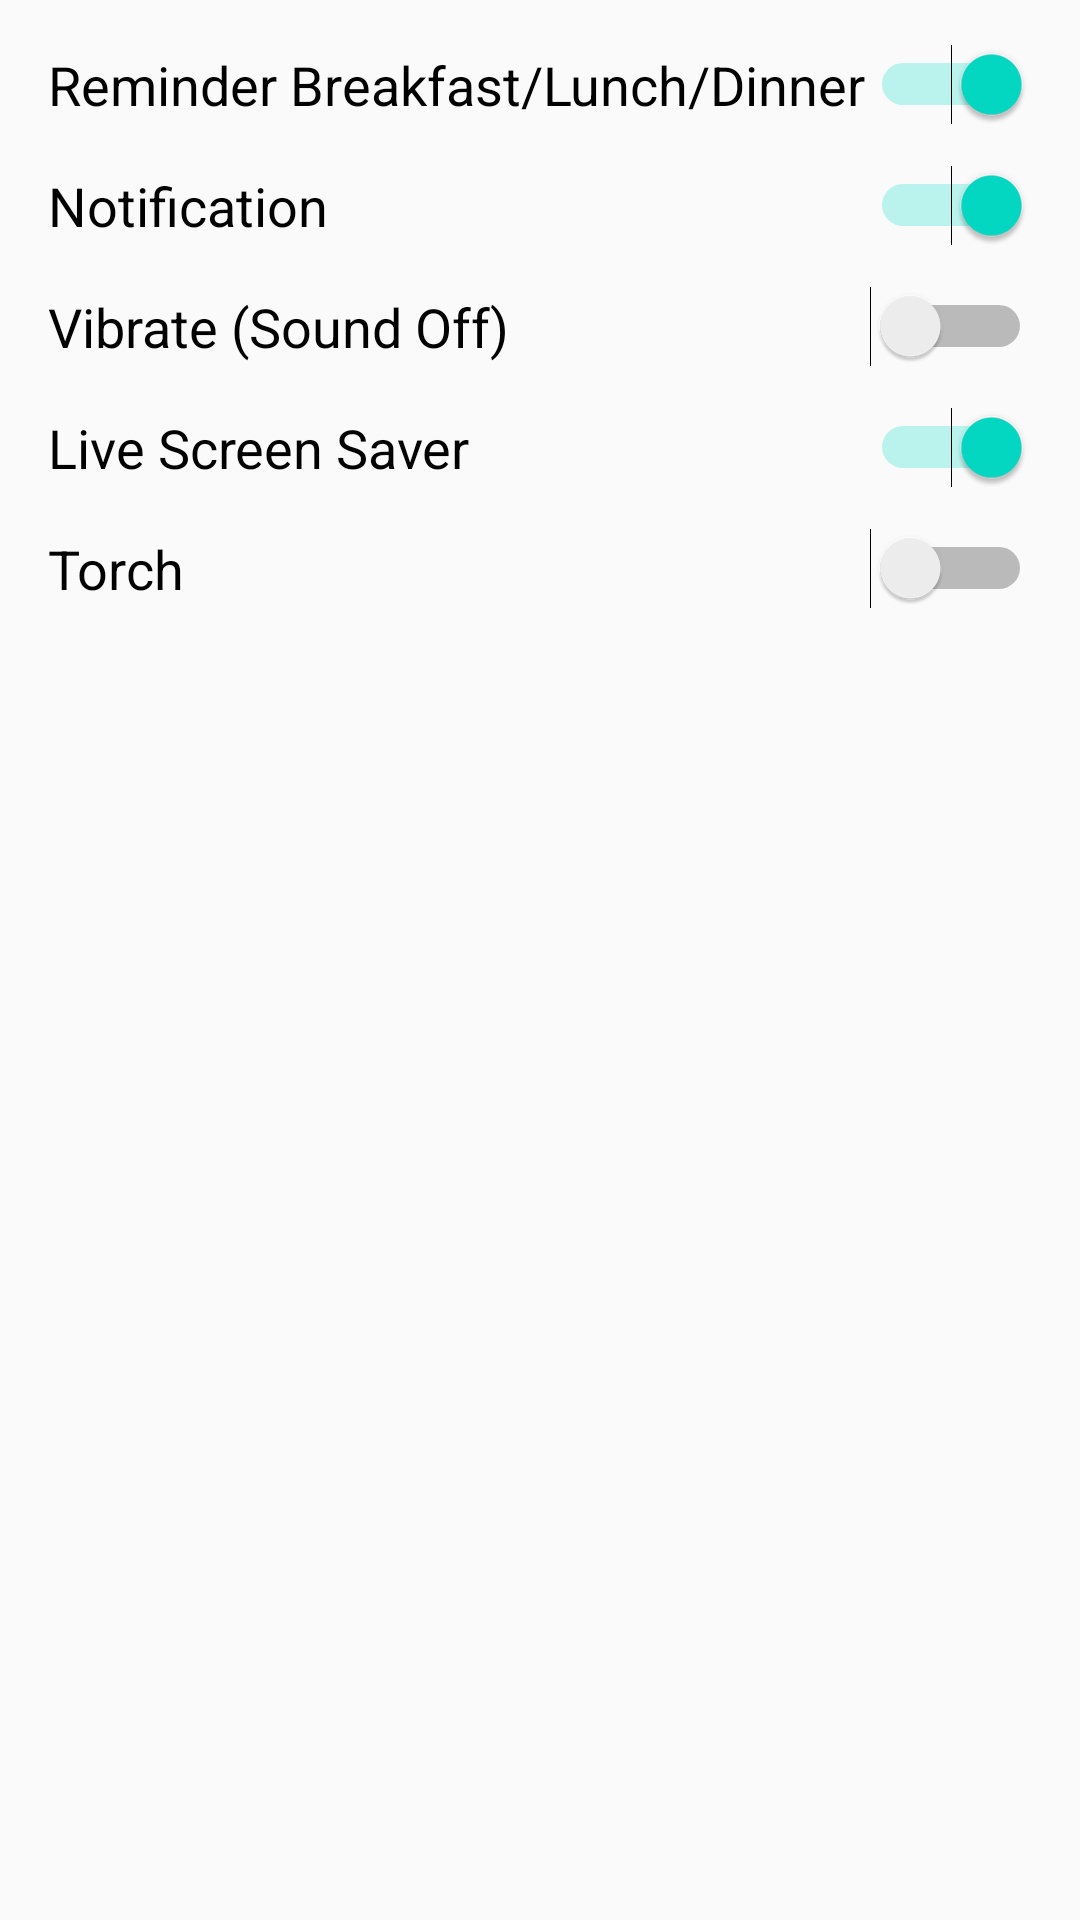

Layout XML and referenced resources for this Android screen:
<!-- AndroidManifest.xml: application theme AppTheme -->
<!-- res/layout/activity_alarm.xml -->
<?xml version="1.0" encoding="utf-8"?>
<LinearLayout xmlns:android="http://schemas.android.com/apk/res/android"
    android:layout_width="match_parent"
    android:layout_height="match_parent"
    android:orientation="vertical"
    android:padding="8dp">

    <Switch
        android:id="@+id/switch_a"
        android:text="Reminder Breakfast/Lunch/Dinner"
        android:checked="true"
        android:textSize="18sp"
        android:layout_width="match_parent"
        android:layout_height="wrap_content"
        android:padding="8dp"/>

    <Switch
        android:padding="8dp"
        android:id="@+id/switch_b"
        android:text="Notification"
        android:textSize="18sp"
        android:checked="true"
        android:layout_width="match_parent"
        android:layout_height="wrap_content"/>

    <Switch
        android:padding="8dp"
        android:id="@+id/switch_c"
        android:text="Vibrate (Sound Off)"
        android:checked="false"
        android:textSize="18sp"
        android:layout_width="match_parent"
        android:layout_height="wrap_content"/>

    <Switch
        android:padding="8dp"
        android:id="@+id/switch_d"
        android:text="Live Screen Saver"
        android:checked="true"
        android:textSize="18sp"
        android:layout_width="match_parent"
        android:layout_height="wrap_content"/>

    <Switch
        android:padding="8dp"
        android:id="@+id/switch_e"
        android:text="Torch"
        android:checked="false"
        android:textSize="18sp"
        android:layout_width="match_parent"
        android:layout_height="wrap_content"/>

</LinearLayout>
<!-- resources referenced by this layout -->
<resources>
  <style name="AppTheme" parent="Theme.AppCompat.Light.DarkActionBar">
          
          <item name="colorPrimary">@color/colorPrimary</item>
          <item name="colorPrimaryDark">@color/colorPrimaryDark</item>
          <item name="colorAccent">@color/colorAccent</item>
      </style>
  <!-- not gathered from this repository: default colours our renderer supplied (Android Studio template values) -->
  <color name="colorPrimary">#FF6200EE</color>
  <color name="colorPrimaryDark">#FF3700B3</color>
  <color name="colorAccent">#FF03DAC5</color>
</resources>
